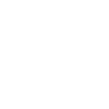
t = 0.00 s
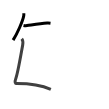
t = 2.75 s
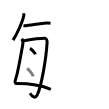
t = 5.50 s
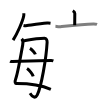
t = 8.50 s
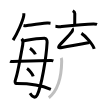
t = 11.25 s
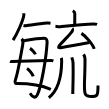
t = 14.00 s

The animated SVG that drew these frames (rendered in a browser with its animation timeline set to each time). Animation: 14 SMIL elements (animate=14); one cycle of 14.00 s.

<svg width="109px" height="109px" viewBox="0 0 px 109px" xmlns="http://www.w3.org/2000/svg" xmlns:xlink="http://www.w3.org/1999/xlink" xml:space="preserve" version="1.1"  baseProfile="full">
<path d="M23.81,13.25c0.03,0.63,0.1,1.65-0.06,2.55c-1,5.48-6.44,17.64-10.65,24.37" style="fill:none;stroke:black;stroke-width:3;opacity:0">
  <animate attributeType="CSS" attributeName="opacity" from="0" to="1" begin="0s" dur="1s" repeatCount="Indefinite" fill="freeze" />
</path>
<path d="M23.49,25.42c0.73,0.16,2.85,0.25,3.56,0.16c4.08-0.53,12.4-1.77,20.14-2.59c1.19-0.13,2.71,0.07,3.32,0.15" style="fill:none;stroke:black;stroke-width:3;opacity:0">
  <animate attributeType="CSS" attributeName="opacity" from="0" to="1" begin="1s" dur="1s" repeatCount="Indefinite" fill="freeze" />
</path>
<path d="M21.76,38.76c0.73,0.92,1.34,4.01,0.91,6.35c-1.89,10.27-4.9,28.54-7,33.84c-1.23,3.11-0.35,4.66,1.05,4.66c11.24,0,21.77,0.39,34.12,5.76" style="fill:none;stroke:black;stroke-width:3;opacity:0">
  <animate attributeType="CSS" attributeName="opacity" from="0" to="1" begin="2s" dur="1s" repeatCount="Indefinite" fill="freeze" />
</path>
<path d="M22.7,40.96c0.7-0.17,2.04-0.33,2.65-0.44c6.3-1.11,15.64-2.2,19.13-2.2c1.78,0,2.75,1.8,2.63,4c-0.89,16.19-5.91,45.04-9.95,52.77c-2.17,4.15-5.42,0.9-7.15-1.83" style="fill:none;stroke:black;stroke-width:3;opacity:0">
  <animate attributeType="CSS" attributeName="opacity" from="0" to="1" begin="3s" dur="1s" repeatCount="Indefinite" fill="freeze" />
</path>
<path d="M29.95,48.35c1.92,1.08,4.97,4.43,5.45,6.1" style="fill:none;stroke:black;stroke-width:3;opacity:0">
  <animate attributeType="CSS" attributeName="opacity" from="0" to="1" begin="4s" dur="1s" repeatCount="Indefinite" fill="freeze" />
</path>
<path d="M27,68.44c2.19,1.39,5.65,5.7,6.2,7.85" style="fill:none;stroke:black;stroke-width:3;opacity:0">
  <animate attributeType="CSS" attributeName="opacity" from="0" to="1" begin="5s" dur="1s" repeatCount="Indefinite" fill="freeze" />
</path>
<path d="M10.14,61.14c0.66,0.4,1.87,0.44,2.53,0.4c8.58-0.54,25.77-0.93,38.4-1.04c1.1-0.01,1.76,0.19,2.31,0.39" style="fill:none;stroke:black;stroke-width:3;opacity:0">
  <animate attributeType="CSS" attributeName="opacity" from="0" to="1" begin="6s" dur="1s" repeatCount="Indefinite" fill="freeze" />
</path>
<path d="M72.75,10.75c0.77,0.42,2.05,2.03,2.05,2.87c0,3.06-0.1,8.13-0.1,11.55" style="fill:none;stroke:black;stroke-width:3;opacity:0">
  <animate attributeType="CSS" attributeName="opacity" from="0" to="1" begin="7s" dur="1s" repeatCount="Indefinite" fill="freeze" />
</path>
<path d="M55.44,26.28c0.98,0.07,3.22,0.48,4.17,0.38c7.7-0.79,24.04-2.56,33.81-2.77c1.62-0.03,2.44,0.03,3.64,0.48" style="fill:none;stroke:black;stroke-width:3;opacity:0">
  <animate attributeType="CSS" attributeName="opacity" from="0" to="1" begin="8s" dur="1s" repeatCount="Indefinite" fill="freeze" />
</path>
<path d="M72.19,28.5c0.57,0.44,0.33,2.36-0.05,2.9C69,35.75,63.5,40.75,60.25,44.5c-2.92,3.36-1.82,3.63,1.75,3c11.25-2,14.25-2.75,27.5-5" style="fill:none;stroke:black;stroke-width:3;opacity:0">
  <animate attributeType="CSS" attributeName="opacity" from="0" to="1" begin="9s" dur="1s" repeatCount="Indefinite" fill="freeze" />
</path>
<path d="M81.41,33.35c4.52,2.76,11.67,11.33,12.8,15.62" style="fill:none;stroke:black;stroke-width:3;opacity:0">
  <animate attributeType="CSS" attributeName="opacity" from="0" to="1" begin="10s" dur="1s" repeatCount="Indefinite" fill="freeze" />
</path>
<path d="M61.26,57.89c0.24,0.61,0.43,2.2,0.42,3.44C61.5,77.5,58.75,90,48.81,97.72" style="fill:none;stroke:black;stroke-width:3;opacity:0">
  <animate attributeType="CSS" attributeName="opacity" from="0" to="1" begin="11s" dur="1s" repeatCount="Indefinite" fill="freeze" />
</path>
<path d="M71.77,57.37c0.09,0.48,1.17,2.49,1.26,5.52c0.4,14.55-0.26,26.16-0.26,31.12" style="fill:none;stroke:black;stroke-width:3;opacity:0">
  <animate attributeType="CSS" attributeName="opacity" from="0" to="1" begin="12s" dur="1s" repeatCount="Indefinite" fill="freeze" />
</path>
<path d="M83.6,54.37c0.74,1.19,1.33,2.59,1.38,4.43c0.2,8.19-0.53,21.14-0.53,26.7c0,8.75,0.31,11.03,7.17,11.03c5.89,0,6.39-1.28,6.39-11.12" style="fill:none;stroke:black;stroke-width:3;opacity:0">
  <animate attributeType="CSS" attributeName="opacity" from="0" to="1" begin="13s" dur="1s" repeatCount="Indefinite" fill="freeze" />
</path>
</svg>
